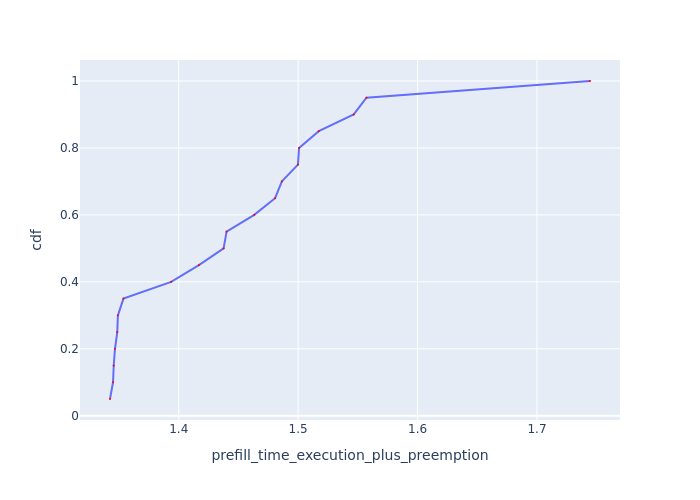

Source data for this figure (header and first rows):
Request Id, prefill_time_execution_plus_preemption, cdf
0_18, 1.342, 0.05
0_15, 1.345, 0.1
0_14, 1.346, 0.15
0_17, 1.347, 0.2
0_13, 1.349, 0.25
0_19, 1.349, 0.3
0_16, 1.354, 0.35
0_6, 1.394, 0.4
0_12, 1.417, 0.45
0_9, 1.438, 0.5
0_11, 1.44, 0.55
0_2, 1.463, 0.6
0_4, 1.481, 0.65
0_5, 1.486, 0.7
0_3, 1.5, 0.75
0_7, 1.501, 0.8
0_8, 1.517, 0.85
0_10, 1.547, 0.9
0_1, 1.557, 0.95
0_0, 1.744, 1.0
